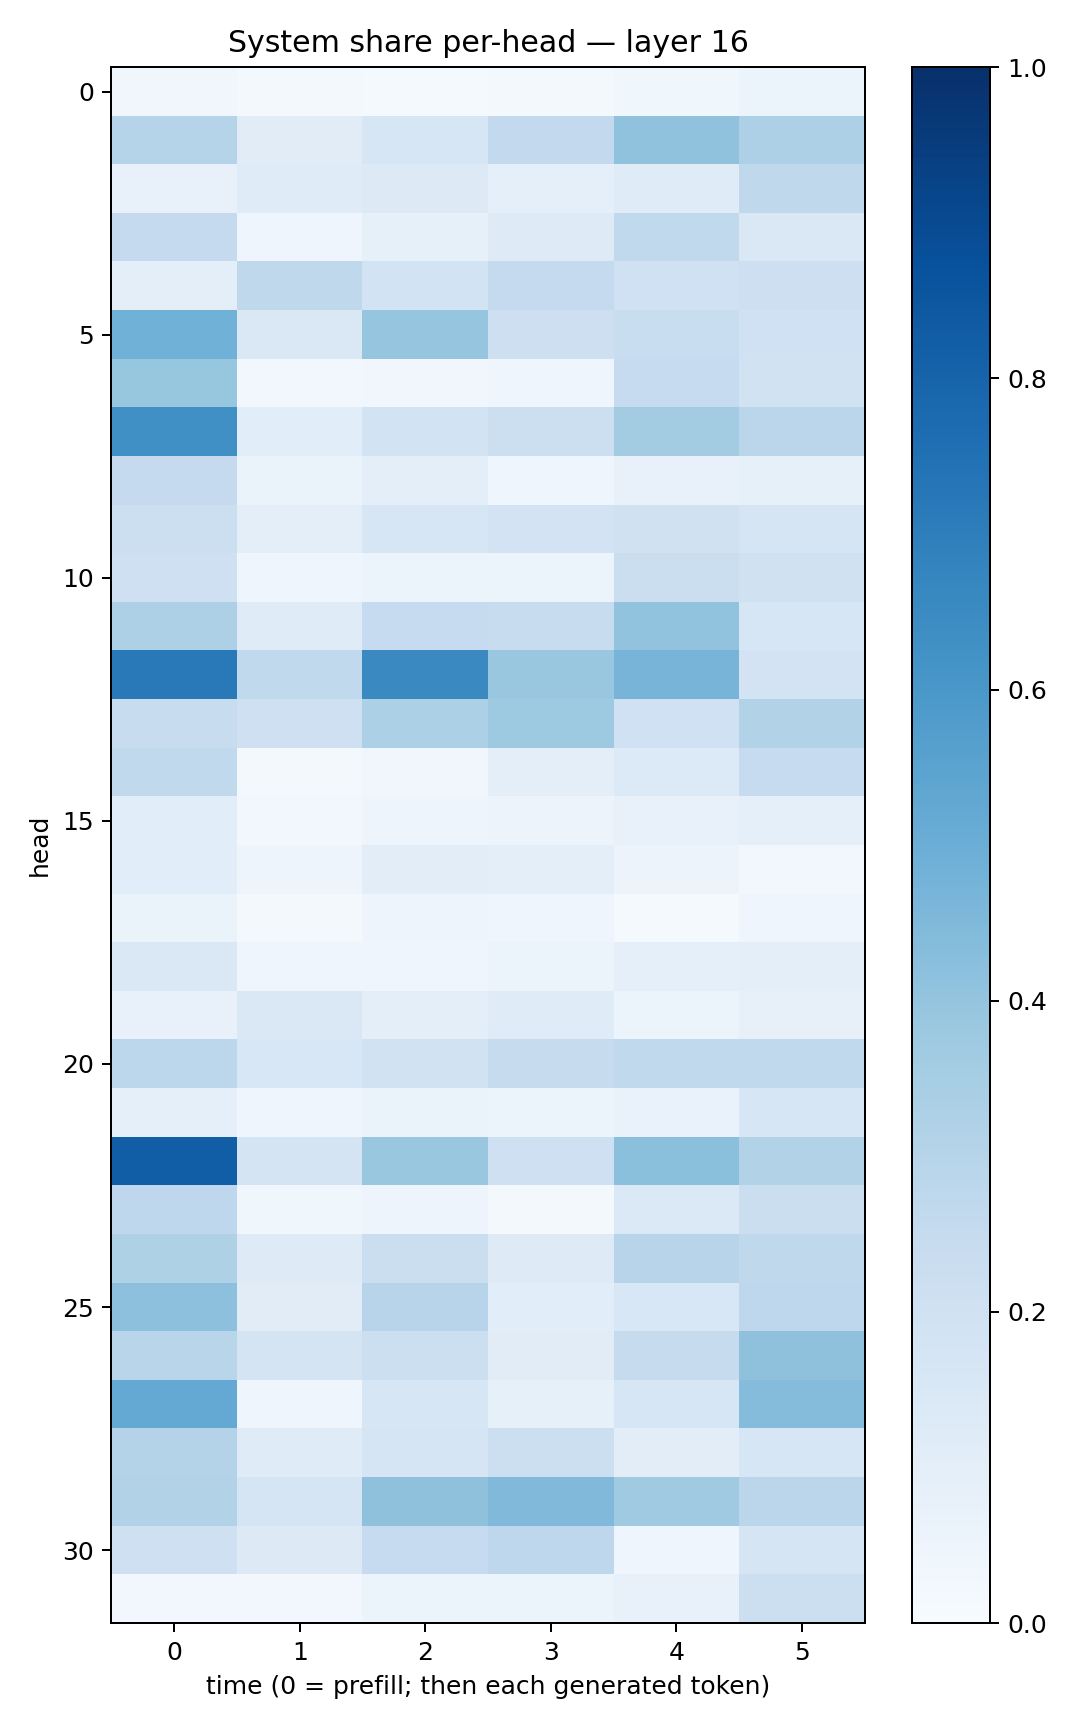

The file beside this chart, header and first rows:
0.031766046, 0.018948385, 0.013562891, 0.019028703, 0.035321426, 0.059063286
0.3006, 0.1123, 0.1607, 0.2603, 0.4079, 0.3263
0.07621, 0.1179, 0.1288, 0.087, 0.1183, 0.2734
0.2515, 0.04479, 0.08562, 0.1234, 0.2632, 0.1477
0.09388, 0.2711, 0.1841, 0.2527, 0.202, 0.2112
0.4875, 0.1432, 0.3963, 0.2132, 0.2316, 0.2003
0.3939, 0.02634, 0.03364, 0.04682, 0.2481, 0.1905
0.6327, 0.1088, 0.1865, 0.2156, 0.3571, 0.2851
0.2509, 0.06348, 0.09788, 0.03975, 0.07793, 0.08363
0.2157, 0.09884, 0.158, 0.182, 0.1968, 0.1648
0.2078, 0.04416, 0.0602, 0.06229, 0.2261, 0.1958
0.3252, 0.1189, 0.2469, 0.2347, 0.4062, 0.1615
0.7179, 0.2656, 0.6555, 0.3878, 0.4693, 0.182
0.2363, 0.21, 0.33, 0.3745, 0.1996, 0.3137
0.2626, 0.01782, 0.03286, 0.098, 0.1366, 0.2495
0.1091, 0.03088, 0.04753, 0.0577, 0.07785, 0.09231
0.1078, 0.04776, 0.1051, 0.1006, 0.05646, 0.02382
0.0664, 0.0228, 0.04885, 0.04268, 0.01413, 0.04161
0.143, 0.04085, 0.04352, 0.05181, 0.09034, 0.1006
0.07539, 0.1442, 0.09913, 0.121, 0.05342, 0.08092
0.2802, 0.1542, 0.189, 0.243, 0.2638, 0.2631
0.08993, 0.04401, 0.06313, 0.06093, 0.0701, 0.1633
0.8204, 0.1782, 0.3856, 0.2087, 0.4209, 0.315
0.2762, 0.03802, 0.04754, 0.02343, 0.1387, 0.2236
0.3231, 0.1238, 0.2249, 0.1247, 0.294, 0.2731
0.416, 0.1128, 0.2948, 0.1057, 0.1551, 0.2748
0.2899, 0.1762, 0.2155, 0.1109, 0.2451, 0.4125
0.5215, 0.0403, 0.1619, 0.08245, 0.1603, 0.4342
0.3061, 0.1202, 0.1694, 0.2159, 0.1043, 0.1611
0.3095, 0.1712, 0.4106, 0.4462, 0.3678, 0.2843
0.2059, 0.1307, 0.2473, 0.2758, 0.03992, 0.1671
0.02988, 0.02987, 0.06222, 0.06129, 0.07653, 0.2152
